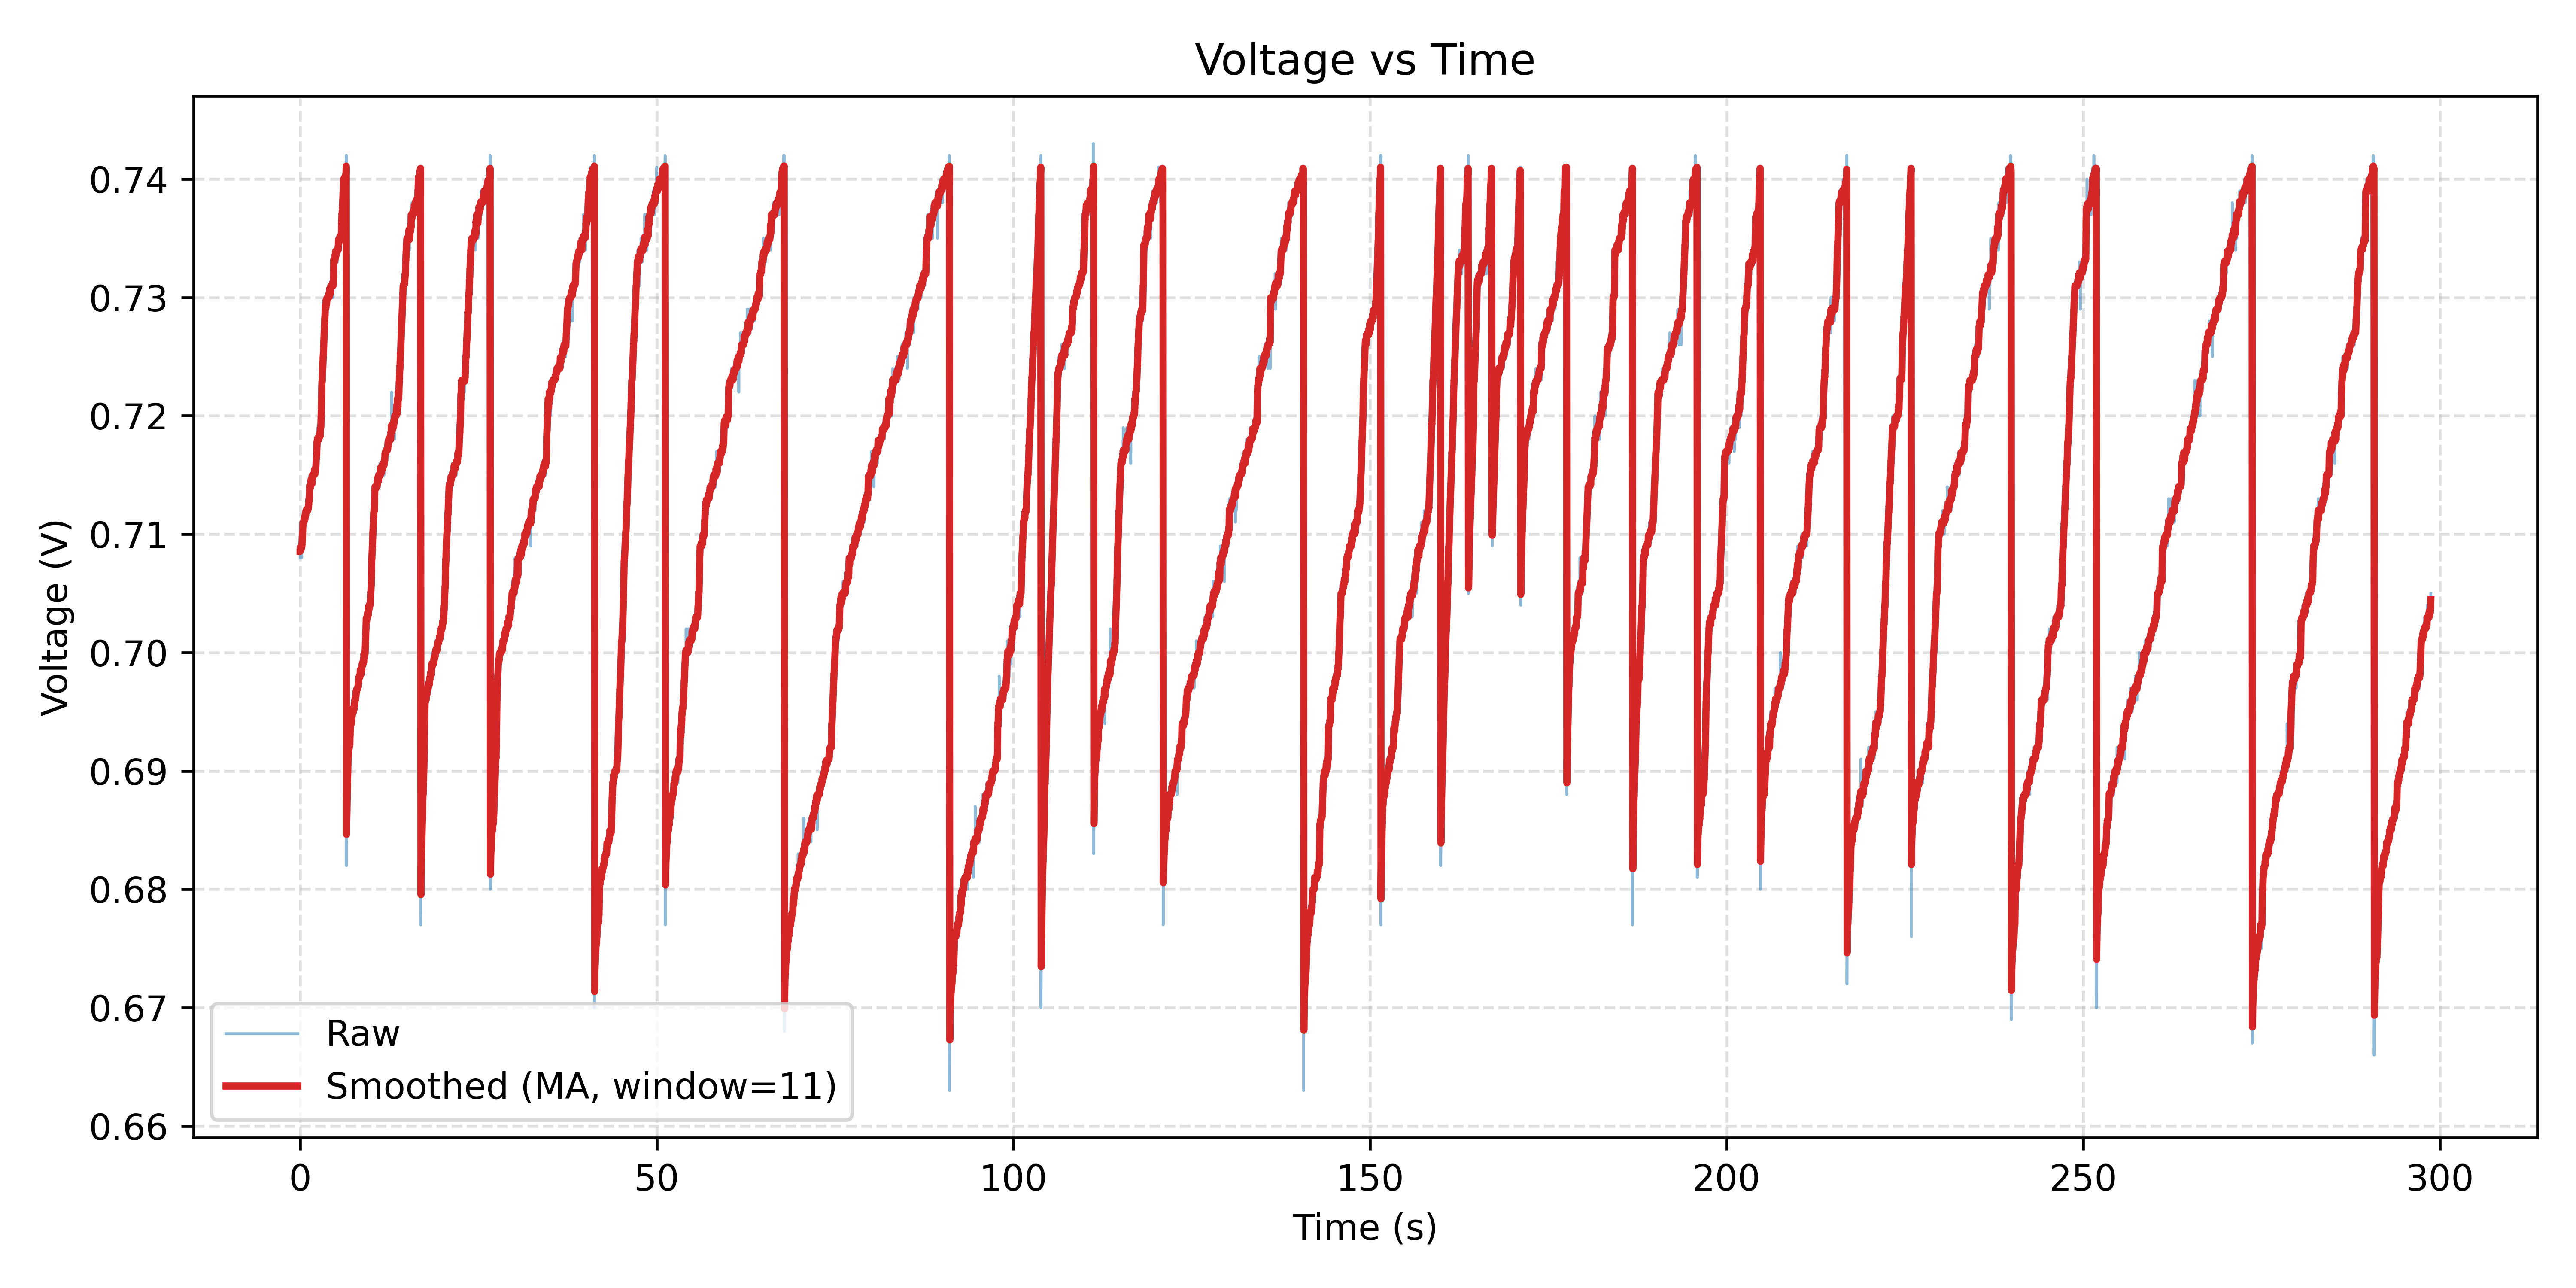

The file beside this chart, header and first rows:
Time(ms), ADC, Voltage(V)
0.000, 658, 0.708
0.000, 659, 0.709
0.000, 661, 0.711
15, 658, 0.708
15, 659, 0.709
15, 659, 0.709
31, 658, 0.708
31, 659, 0.709
31, 658, 0.708
47, 659, 0.709
47, 659, 0.709
47, 659, 0.709
62, 659, 0.709
62, 658, 0.708
62, 659, 0.709
78, 659, 0.709
78, 659, 0.709
78, 659, 0.709
94, 659, 0.709
94, 659, 0.709
94, 659, 0.709
94, 659, 0.709
109, 659, 0.709
109, 658, 0.708
109, 659, 0.709
125, 659, 0.709
125, 659, 0.709
125, 659, 0.709
140, 658, 0.708
140, 659, 0.709
140, 658, 0.708
156, 659, 0.709
156, 659, 0.709
156, 659, 0.709
172, 659, 0.709
172, 659, 0.709
172, 659, 0.709
187, 659, 0.709
187, 659, 0.709
187, 659, 0.709
203, 658, 0.708
203, 659, 0.709
203, 659, 0.709
219, 659, 0.709
219, 659, 0.709
219, 659, 0.709
234, 659, 0.709
234, 659, 0.709
234, 659, 0.709
250, 659, 0.709
250, 659, 0.709
250, 659, 0.709
265, 659, 0.709
265, 659, 0.709
265, 660, 0.710
281, 660, 0.710
281, 659, 0.709
281, 659, 0.709
281, 660, 0.710
297, 660, 0.710
... 59,452 more rows
